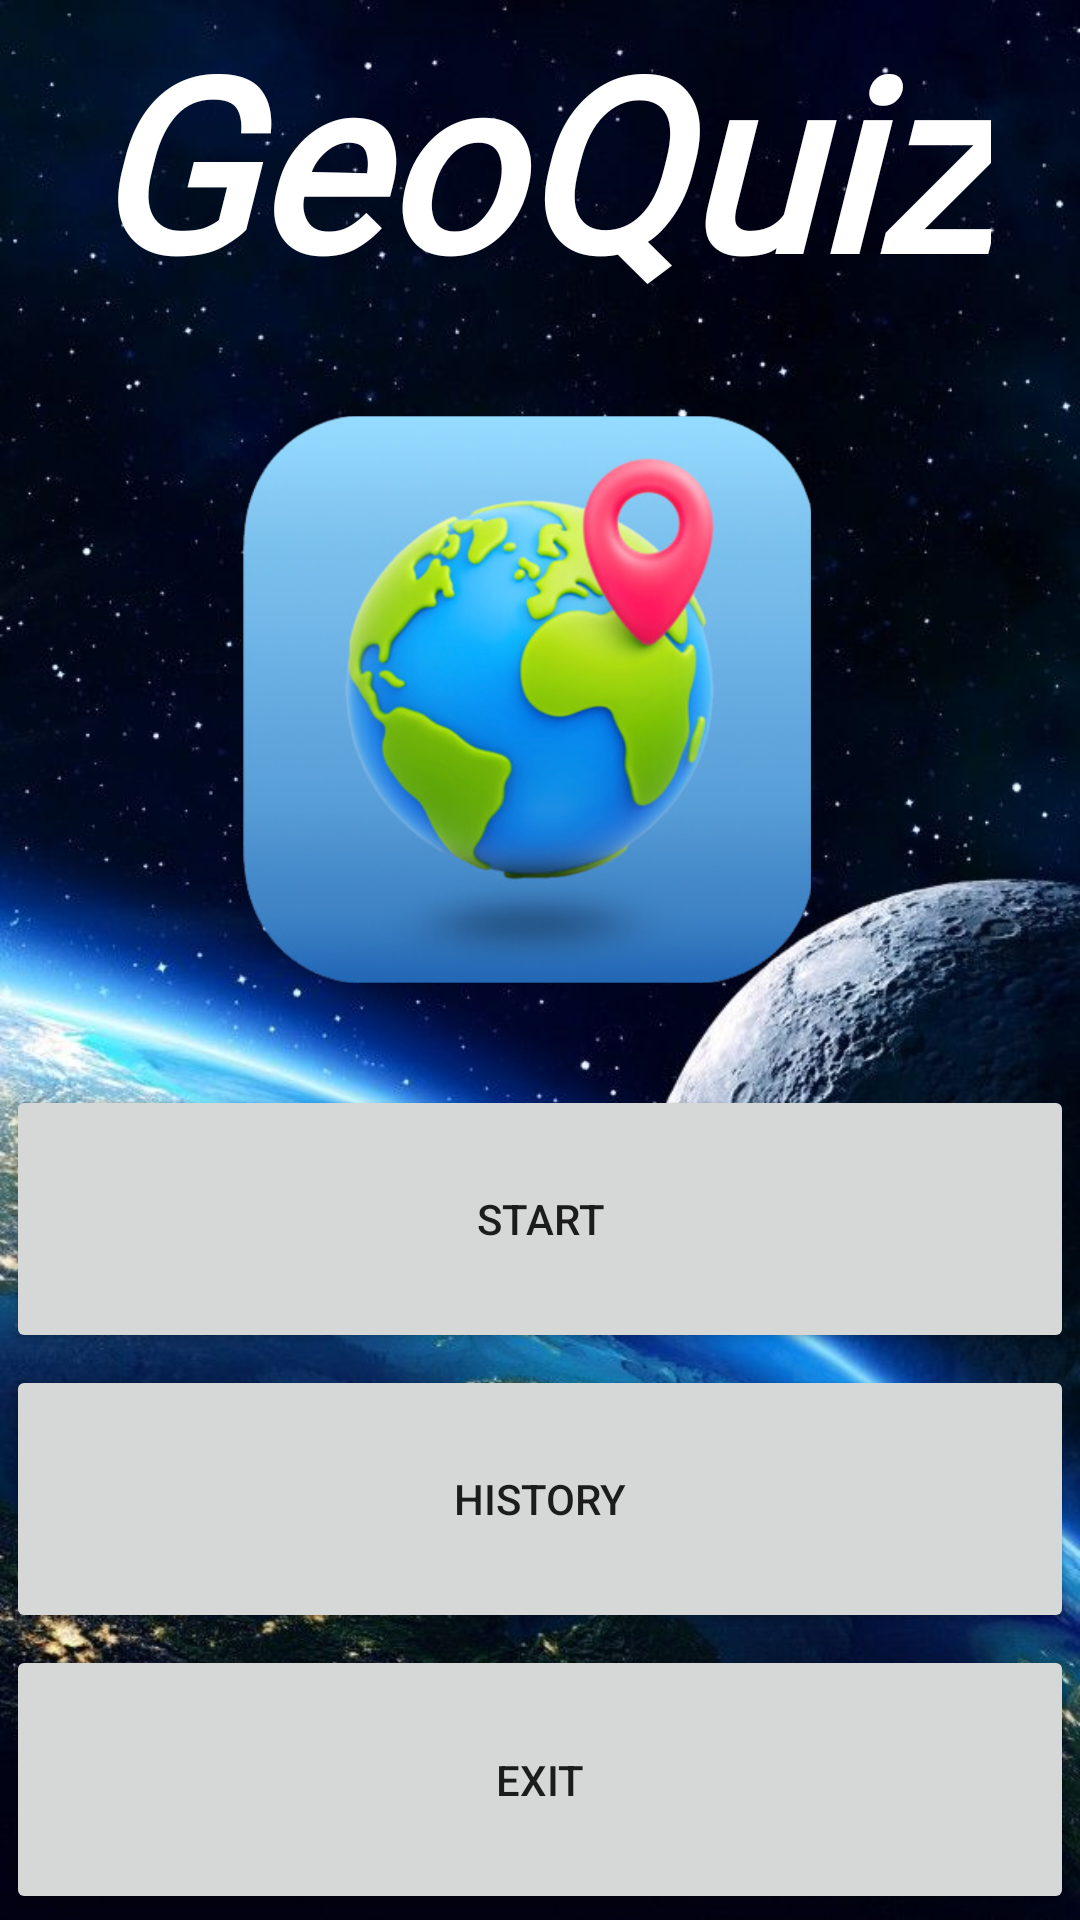

The Android layout XML behind this screen, and the referenced resources:
<!-- AndroidManifest.xml: activity theme AppTheme -->
<!-- res/layout/activity_main.xml -->
<?xml version="1.0" encoding="UTF-8"?>
<LinearLayout
    xmlns:android="http://schemas.android.com/apk/res/android"
    xmlns:app="http://schemas.android.com/apk/res-auto"
    xmlns:tools="http://schemas.android.com/tools"
    android:layout_width="match_parent"
    android:layout_height="match_parent"
    android:orientation="vertical"
    android:background="@drawable/earth"
    android:fitsSystemWindows="true"
    tools:context=".MainActivity">

    <TextView
        android:id="@+id/tv_app_name"
        android:layout_width="wrap_content"
        android:layout_height="wrap_content"
        android:layout_gravity="center"
        android:fontFamily="@font/poppins_black_italic"
        android:text="GeoQuiz"
        android:textColor="@android:color/white"
        android:textSize="80sp"
        android:textStyle="bold|italic" />

    <ImageView
        android:id="@+id/iv_earth"
        android:layout_width="match_parent"
        android:layout_height="253dp"
        android:layout_gravity="center"
        android:src="@drawable/geoquizlogo" />

    <Button
    android:id="@+id/startButton"
    android:layout_width="match_parent"
    android:layout_height="wrap_content"
    android:text="Start"
    android:layout_weight="0.01"
    android:layout_margin="2dp" />

    <Button
        android:id="@+id/historyButton"
        android:layout_width="match_parent"
        android:layout_height="wrap_content"
        android:text="History"
        android:layout_weight="0.01"
        android:layout_margin="2dp" />

    <Button
        android:id="@+id/exitButton"
        android:layout_width="match_parent"
        android:layout_height="wrap_content"
        android:text="Exit"
        android:layout_weight="0.01"
        android:layout_margin="2dp" />


</LinearLayout>
<!-- resources referenced by this layout -->
<resources>
  <!-- drawable earth: jpeg bitmap (drawable-nodpi, 85556 bytes) -->
  <!-- drawable geoquizlogo: png bitmap (drawable-nodpi, 558758 bytes) -->
  <style name="AppTheme" parent="Theme.MaterialComponents.Light.NoActionBar" />
</resources>
